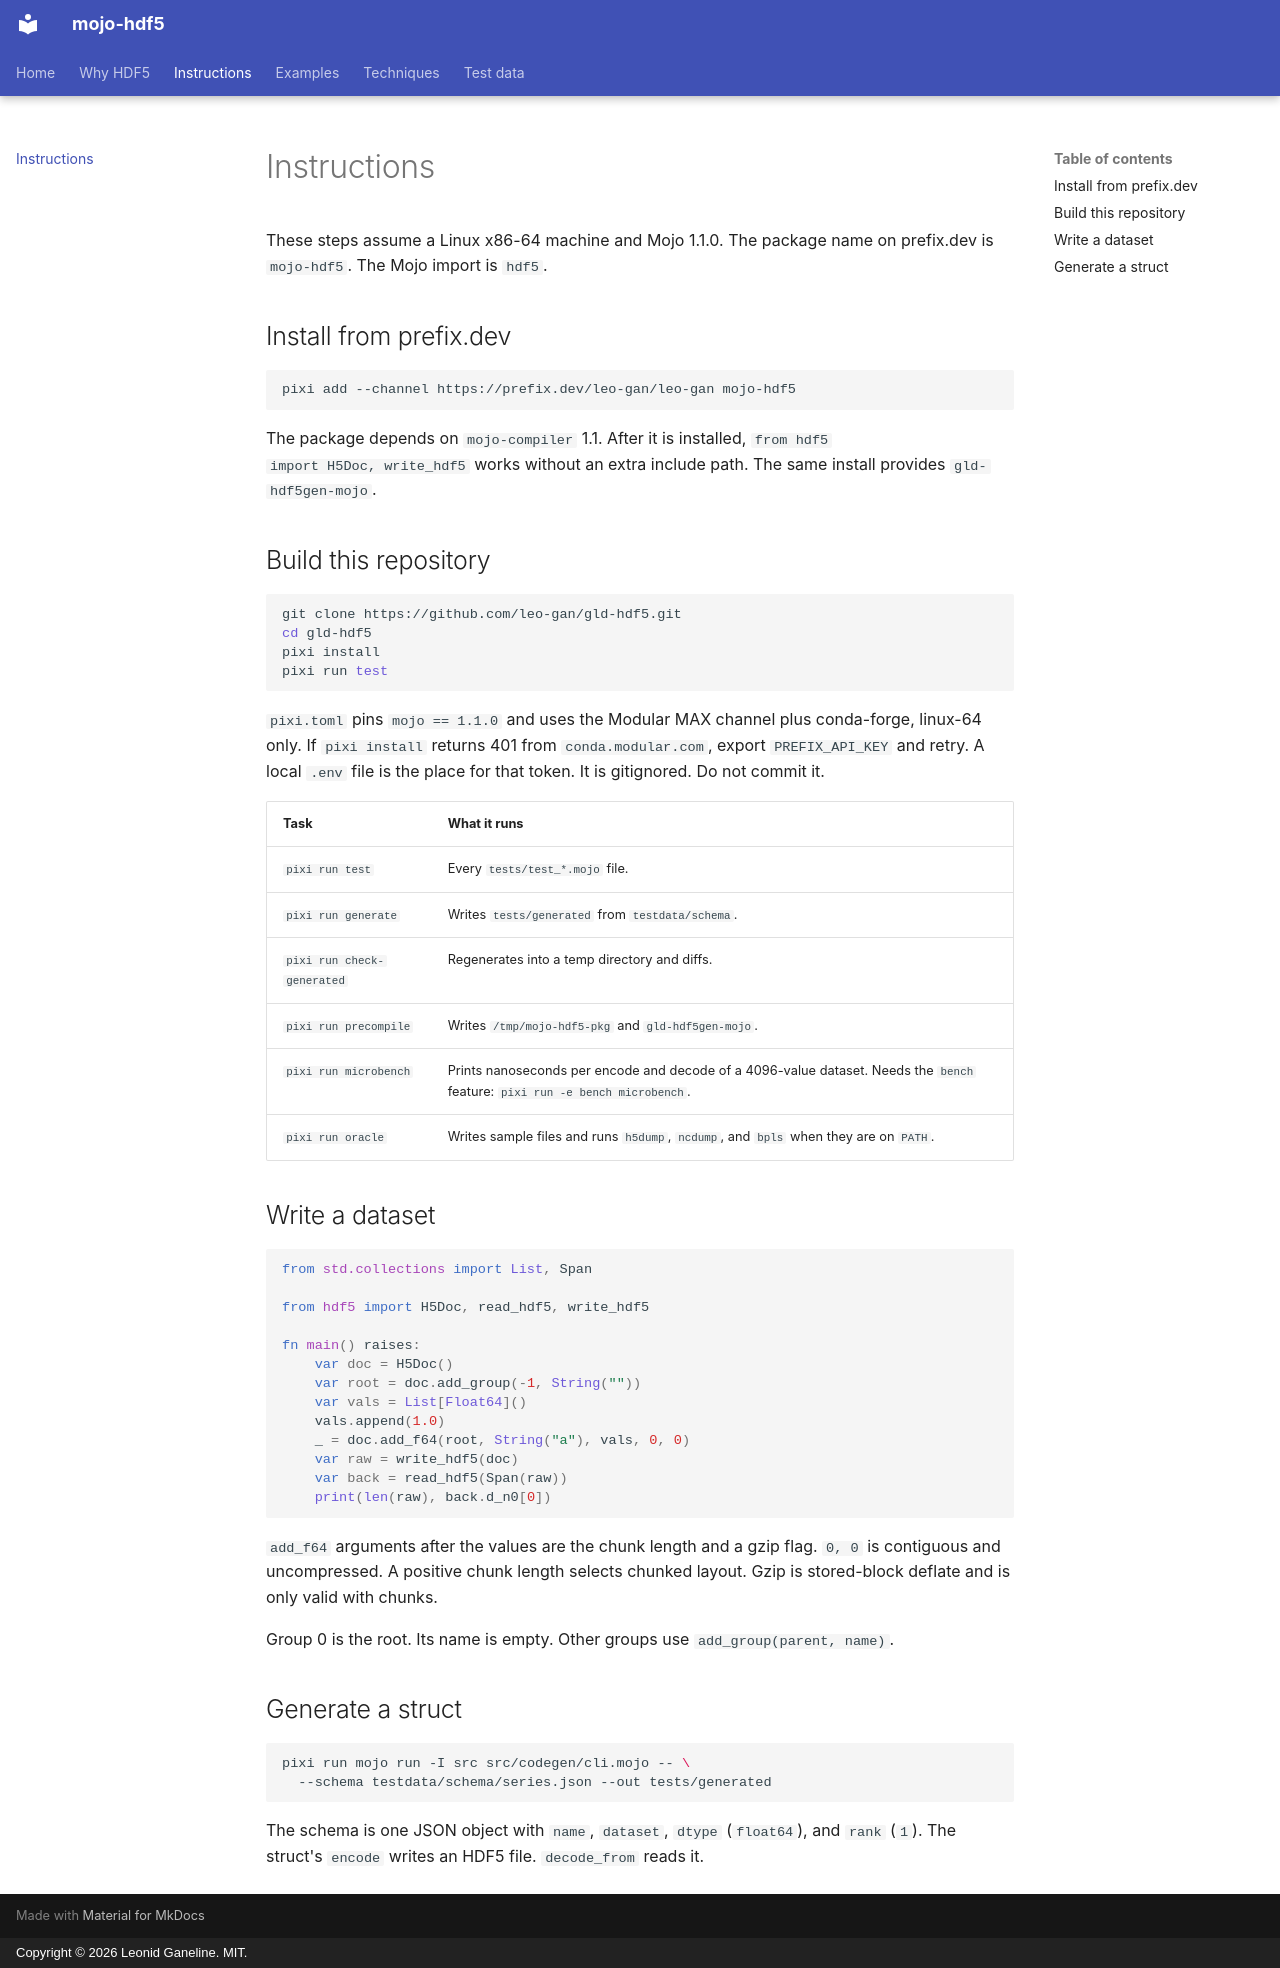

repository: leo-gan/gld-hdf5 · page: instructions/index.html · generator: mkdocs · copyright: Copyright © 2026 Leonid Ganeline. MIT.

# Instructions

These steps assume a Linux x86-64 machine and Mojo 1.1.0. The package name on
prefix.dev is `mojo-hdf5`. The Mojo import is `hdf5`.

## Install from prefix.dev

```bash
pixi add --channel https://prefix.dev/leo-gan/leo-gan mojo-hdf5
```

The package depends on `mojo-compiler` 1.1. After it is installed, `from hdf5
import H5Doc, write_hdf5` works without an extra include path. The same
install provides `gld-hdf5gen-mojo`.

## Build this repository

```bash
git clone https://github.com/leo-gan/gld-hdf5.git
cd gld-hdf5
pixi install
pixi run test
```

`pixi.toml` pins `mojo == 1.1.0` and uses the Modular MAX channel plus
conda-forge, linux-64 only. If `pixi install` returns 401 from
`conda.modular.com`, export `PREFIX_API_KEY` and retry. A local `.env` file is
the place for that token. It is gitignored. Do not commit it.

| Task | What it runs |
| --- | --- |
| `pixi run test` | Every `tests/test_*.mojo` file. |
| `pixi run generate` | Writes `tests/generated` from `testdata/schema`. |
| `pixi run check-generated` | Regenerates into a temp directory and diffs. |
| `pixi run precompile` | Writes `/tmp/mojo-hdf5-pkg` and `gld-hdf5gen-mojo`. |
| `pixi run microbench` | Prints nanoseconds per encode and decode of a 4096-value dataset. Needs the `bench` feature: `pixi run -e bench microbench`. |
| `pixi run oracle` | Writes sample files and runs `h5dump`, `ncdump`, and `bpls` when they are on `PATH`. |

## Write a dataset

```mojo
from std.collections import List, Span

from hdf5 import H5Doc, read_hdf5, write_hdf5

fn main() raises:
    var doc = H5Doc()
    var root = doc.add_group(-1, String(""))
    var vals = List[Float64]()
    vals.append(1.0)
    _ = doc.add_f64(root, String("a"), vals, 0, 0)
    var raw = write_hdf5(doc)
    var back = read_hdf5(Span(raw))
    print(len(raw), back.d_n0[0])
```

`add_f64` arguments after the values are the chunk length and a gzip flag.
`0, 0` is contiguous and uncompressed. A positive chunk length selects chunked
layout. Gzip is stored-block deflate and is only valid with chunks.

Group 0 is the root. Its name is empty. Other groups use `add_group(parent, name)`.

## Generate a struct

```bash
pixi run mojo run -I src src/codegen/cli.mojo -- \
  --schema testdata/schema/series.json --out tests/generated
```

The schema is one JSON object with `name`, `dataset`, `dtype` (`float64`), and
`rank` (`1`). The struct's `encode` writes an HDF5 file. `decode_from` reads
it.
